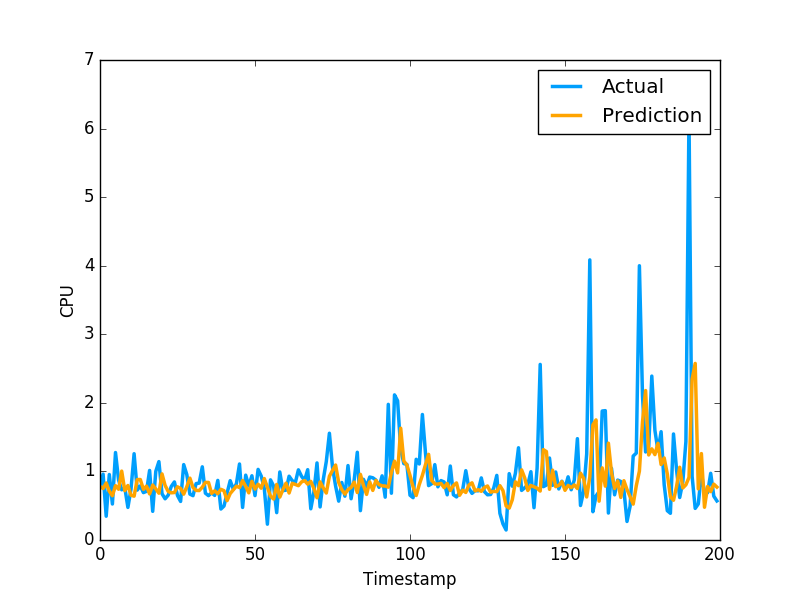

Values plotted in this chart, from the file beside it:
7.801955926671321206e-01, 7.976629734039306641e-01
7.510164780297952092e-01, 9.608020186424257592e-01
8.315206065355972287e-01, 3.470349907875061035e-01
7.113662594142783346e-01, 9.546210169792177513e-01
6.455758918051058837e-01, 5.251880288124084473e-01
7.923147017032359241e-01, 1.275226235389709695e+00
7.400999257291588362e-01, 8.723750114440917969e-01
1.004669112975826506e+00, 7.321749925613403320e-01
7.196328438178430931e-01, 7.640249729156494141e-01
7.946579937157519646e-01, 4.752210080623626154e-01
6.533383717592931017e-01, 7.414129972457885742e-01
6.392152152349326322e-01, 1.258002042770385520e+00
8.812867572200093758e-01, 7.274609804153442383e-01
8.822707301307658456e-01, 7.892770171165466309e-01
7.395327197480756620e-01, 6.914690136909484863e-01
7.855708191535091256e-01, 7.093830108642578125e-01
6.724885556964301792e-01, 1.014547944068908691e+00
8.013398730768216405e-01, 4.182830154895783026e-01
7.441972067801367885e-01, 1.002280950546264648e+00
6.825064312157846924e-01, 1.143296003341674805e+00
9.642251214435461071e-01, 6.746559739112854004e-01
7.954724883297416005e-01, 6.009536385536193848e-01
7.077532784180342595e-01, 6.538079977035522461e-01
6.883473232297359079e-01, 7.814120054244995117e-01
6.921406724777721120e-01, 8.469259738922119141e-01
7.758487117326260396e-01, 6.482390165328979492e-01
7.519439032205347262e-01, 5.623700022697448730e-01
6.685896161236011270e-01, 1.099647998809814453e+00
7.768845745241984568e-01, 9.541710019111632191e-01
9.019577921712333968e-01, 6.694499850273132324e-01
7.653184834398631953e-01, 6.464660167694091797e-01
7.233560824545660628e-01, 8.223180174827575684e-01
7.211547316955779774e-01, 8.300920128822326660e-01
7.698567859427627447e-01, 1.067314028739929199e+00
8.398605255739519659e-01, 6.827279925346374512e-01
8.395467022150518988e-01, 6.464239954948425293e-01
6.799662203193371779e-01, 6.881093978881835938e-01
7.172828222864058301e-01, 6.500350236892700195e-01
6.752041791388101455e-01, 8.693690299987792969e-01
7.391792503450995699e-01, 4.518609941005706787e-01
7.185472846323668339e-01, 4.952389895915984552e-01
5.742264174287002865e-01, 6.850870251655578613e-01
6.777010395716955848e-01, 8.653740286827087402e-01
7.322672722905281262e-01, 7.400469779968261719e-01
7.851098050140368212e-01, 8.204330205917358398e-01
7.645806038983882225e-01, 1.108605027198791504e+00
8.671961822183380519e-01, 4.751499891281127930e-01
7.806973703235918771e-01, 9.457899928092955433e-01
6.878081378928485590e-01, 7.877500057220458984e-01
8.555964290994368948e-01, 9.367713332176208496e-01
7.424370559392575730e-01, 6.470239758491516113e-01
8.136622591319866427e-01, 1.029777050018310325e+00
7.550492187511074205e-01, 9.328820109367371716e-01
8.963222146311763394e-01, 7.528370022773742676e-01
7.665989996785883553e-01, 2.307340055704117099e-01
6.397514142100599877e-01, 8.772729635238647461e-01
5.972374145149511593e-01, 7.876309752464294434e-01
8.106663465638374033e-01, 3.992269933223724365e-01
6.255302512865557052e-01, 9.923512339591979980e-01
7.349774152728169030e-01, 7.200859785079956055e-01
8.284233281838518925e-01, 7.269890308380126953e-01
... 979 more rows
